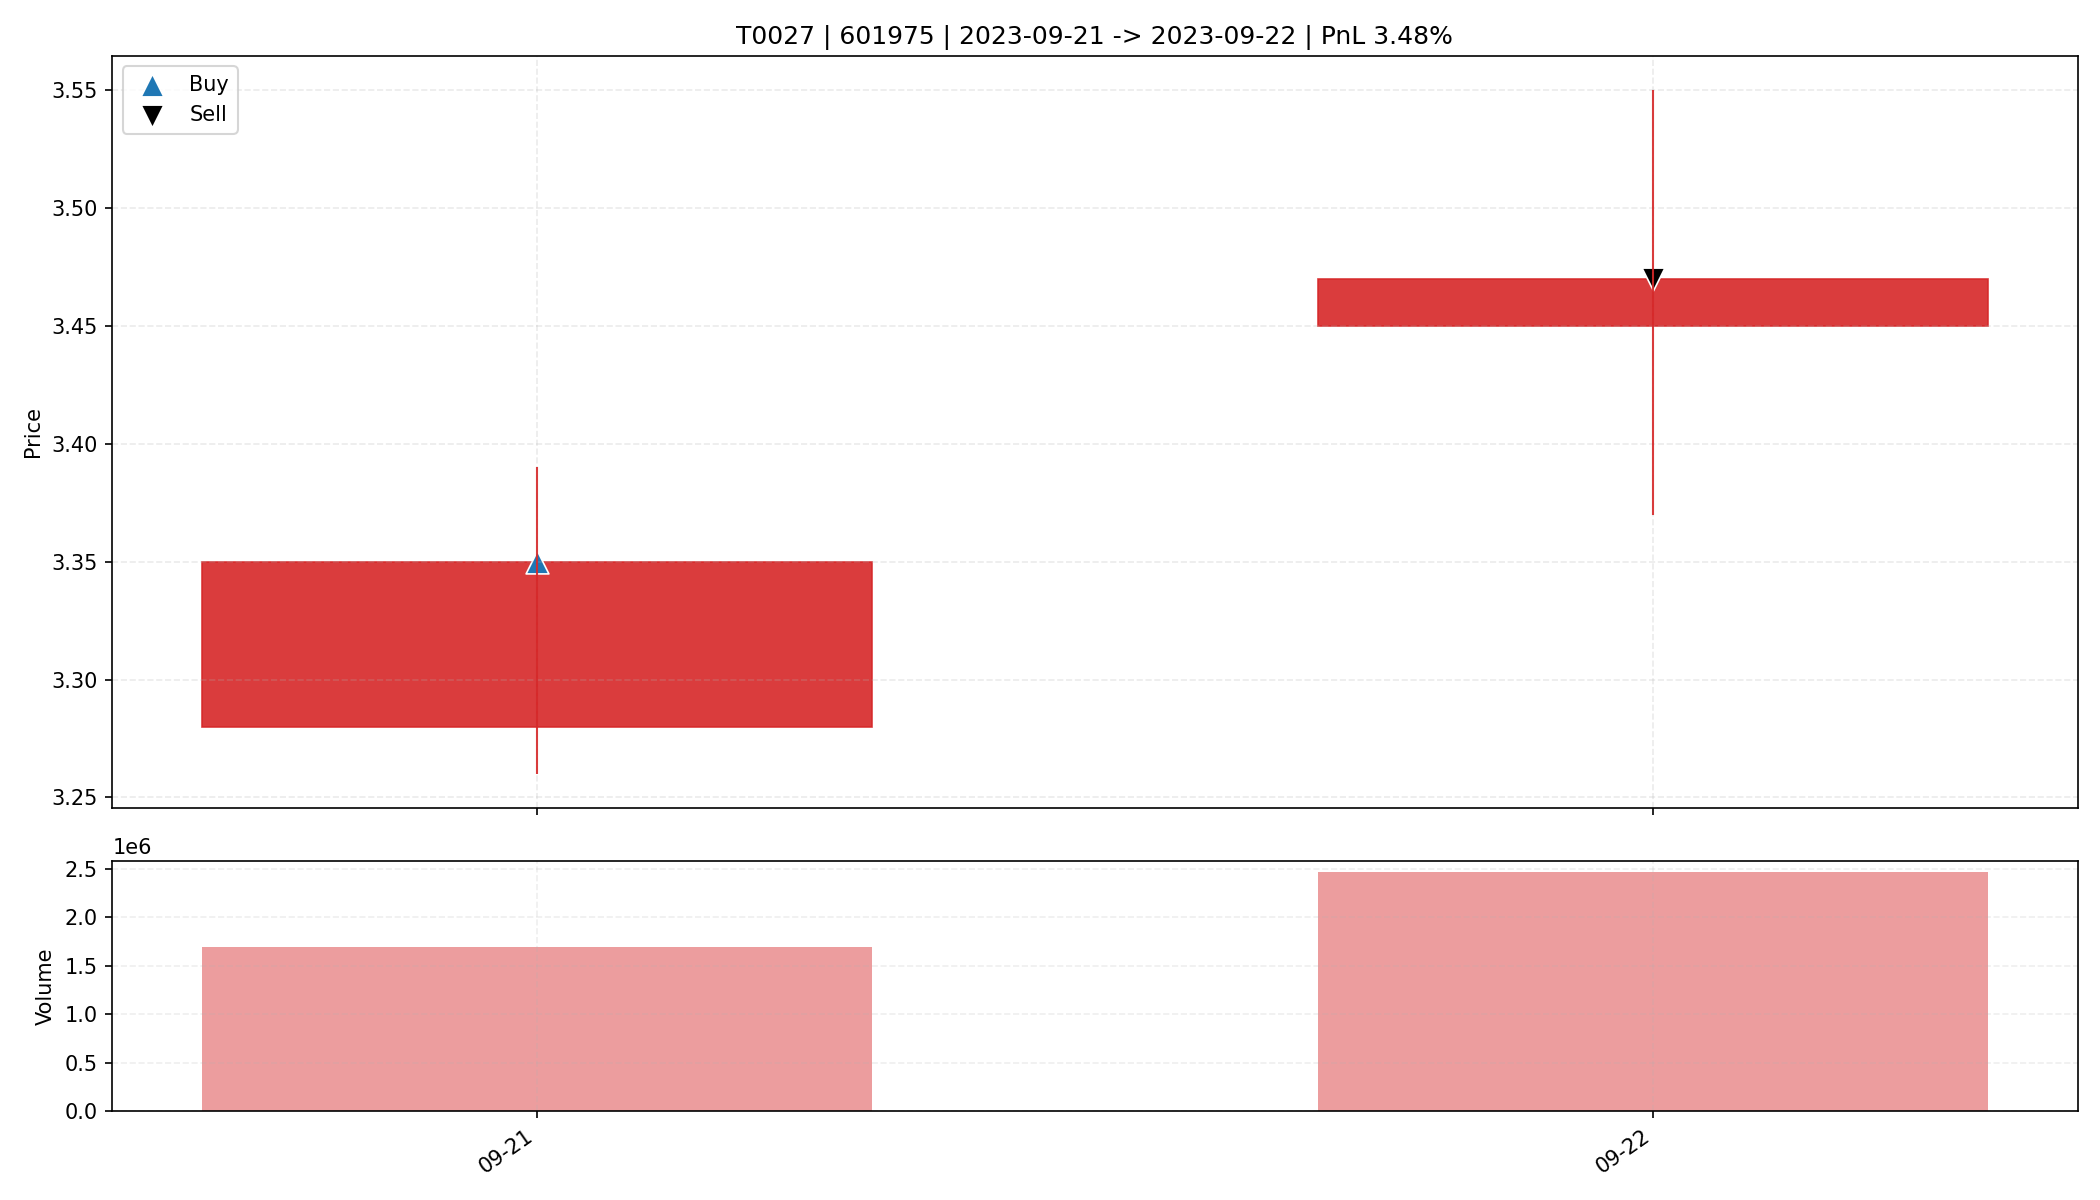

The data file committed next to this chart (first rows):
date, open, high, low, close, amount, volume, trade_id, code, buy_date, sell_date, buy_price, sell_price, matched_shares, buy_reason, sell_reason, sell_profit_pct, sell_hold_days, is_buy_day, is_sell_day, holding_day_index
2023-09-21, 3.28, 3.39, 3.26, 3.35, 567223040, 1695181, T0027, 601975, 2023-09-21, 2023-09-22, 3.35, 3.47, 4900, 前10日振幅5.0%, 阳线涨幅2.1%, 突破均线, 放量1.6倍(温和+爆发…, 主动止盈半仓-放量滞涨(涨幅0.58%<1.00%, 量比前5日均量2.34>2…, 3.479, 1.0, True, False, 0
2023-09-22, 3.45, 3.55, 3.37, 3.47, 850672960, 2462234, T0027, 601975, 2023-09-21, 2023-09-22, 3.35, 3.47, 4900, 前10日振幅5.0%, 阳线涨幅2.1%, 突破均线, 放量1.6倍(温和+爆发…, 主动止盈半仓-放量滞涨(涨幅0.58%<1.00%, 量比前5日均量2.34>2…, 3.479, 1.0, False, True, 1
